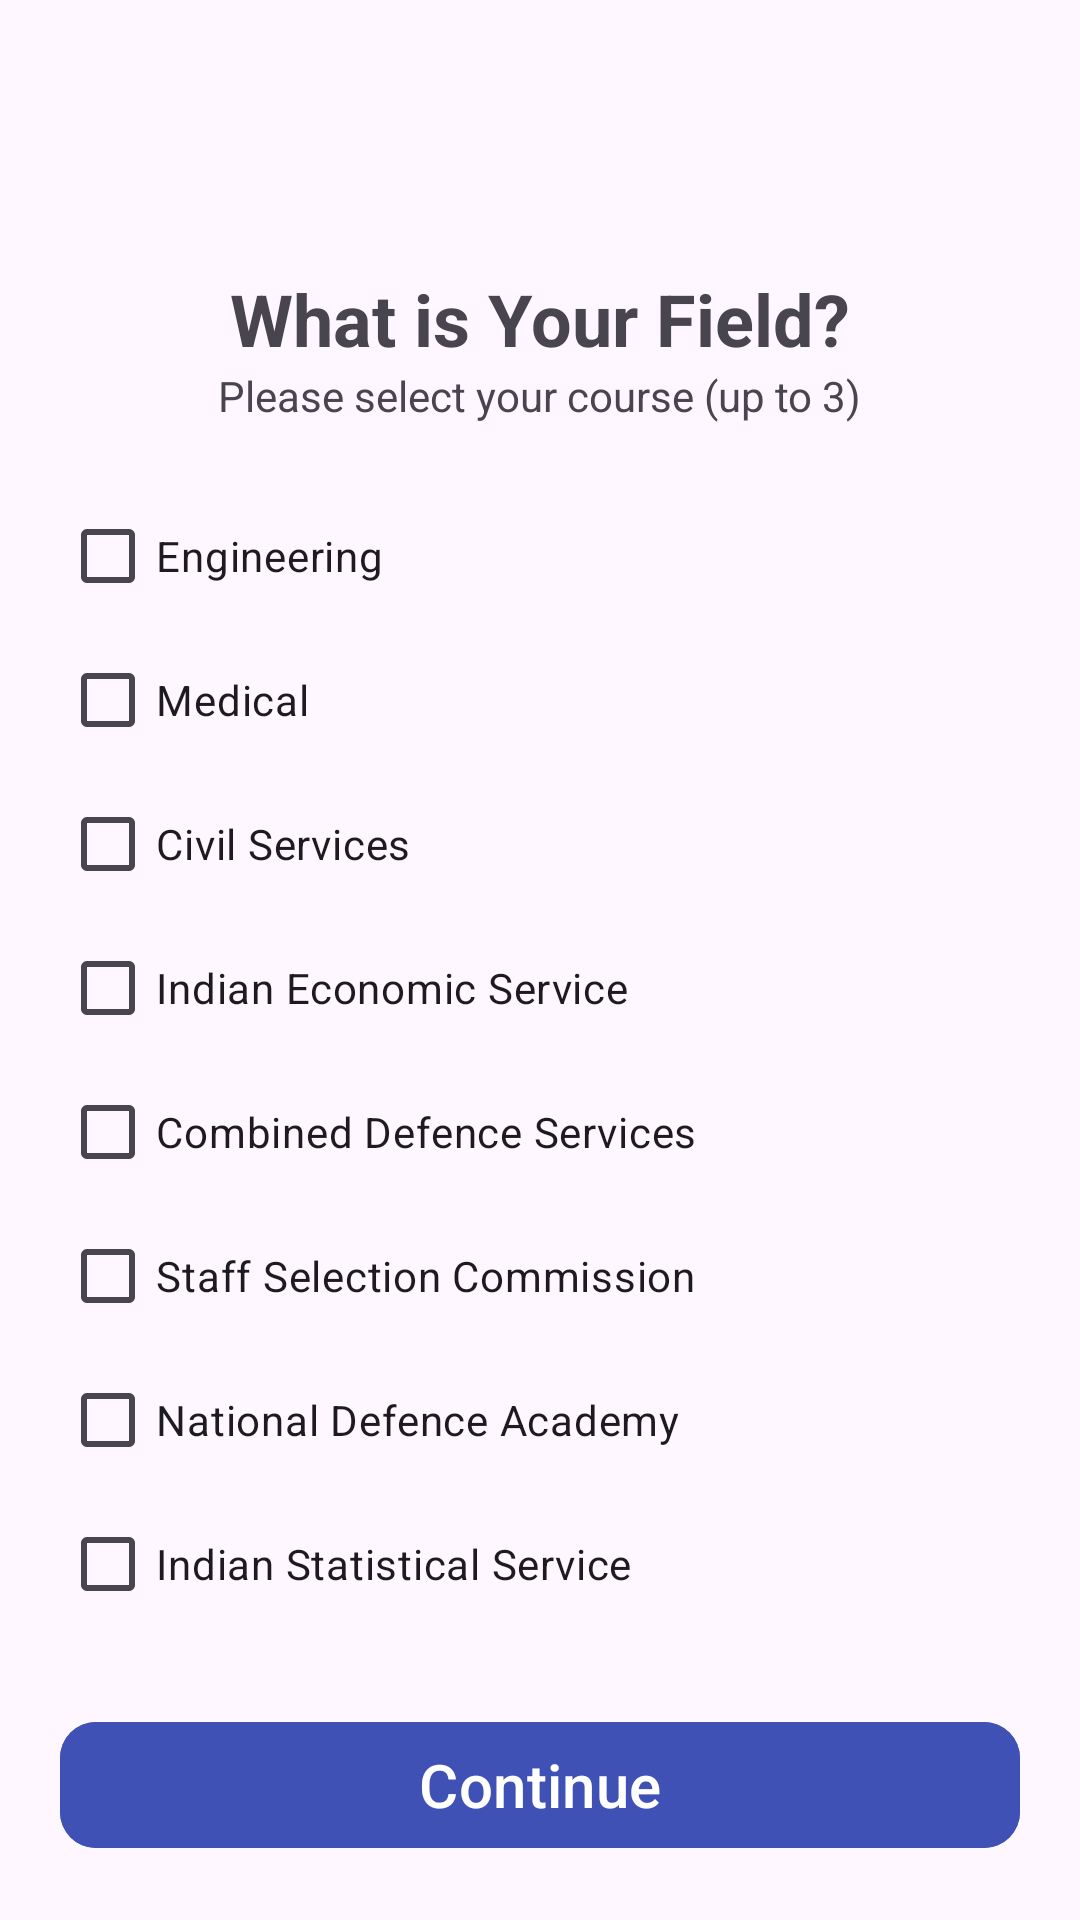

The Android layout XML behind this screen, and the referenced resources:
<!-- AndroidManifest.xml: application theme Theme.AutoForm -->
<!-- res/layout/activity_field_select.xml -->
<?xml version="1.0" encoding="utf-8"?>
<androidx.constraintlayout.widget.ConstraintLayout xmlns:android="http://schemas.android.com/apk/res/android"
    xmlns:app="http://schemas.android.com/apk/res-auto"
    xmlns:tools="http://schemas.android.com/tools"
    android:id="@+id/main"
    android:layout_width="match_parent"
    android:layout_height="match_parent"
    tools:context=".FieldSelectActivity">

    <TextView
        android:id="@+id/heading"
        android:layout_width="wrap_content"
        android:layout_height="wrap_content"
        android:layout_marginTop="90dp"
        android:text="What is Your Field?"
        android:textSize="24sp"
        android:textStyle="bold"
        app:layout_constraintEnd_toEndOf="parent"
        app:layout_constraintStart_toStartOf="parent"
        app:layout_constraintTop_toTopOf="parent" />

    <TextView
        android:id="@+id/subHeading"
        android:layout_width="wrap_content"
        android:layout_height="wrap_content"
        android:text="Please select your course (up to 3)"
        app:layout_constraintEnd_toEndOf="parent"
        app:layout_constraintStart_toStartOf="parent"
        app:layout_constraintTop_toBottomOf="@id/heading" />


    <LinearLayout
        android:id="@+id/line"
        android:layout_width="match_parent"
        android:layout_height="wrap_content"
        app:layout_constraintTop_toBottomOf="@id/subHeading"
        app:layout_constraintStart_toStartOf="parent"
        app:layout_constraintEnd_toEndOf="parent"
        android:orientation="vertical"
        android:layout_margin="20dp">

        <CheckBox
            android:id="@+id/engineering"
            android:layout_width="match_parent"
            android:layout_height="wrap_content"
            android:text="Engineering"/>

        <CheckBox
            android:id="@+id/medical"
            android:layout_width="match_parent"
            android:layout_height="wrap_content"
            android:text="Medical"/>

        <CheckBox
            android:id="@+id/civil_services"
            android:layout_width="match_parent"
            android:layout_height="wrap_content"
            android:text="Civil Services"/>

        <CheckBox
            android:id="@+id/indian_economic_service"
            android:layout_width="match_parent"
            android:layout_height="wrap_content"
            android:text="Indian Economic Service"/>

        <CheckBox
            android:id="@+id/combined_defence_services"
            android:layout_width="match_parent"
            android:layout_height="wrap_content"
            android:text="Combined Defence Services"/>

        <CheckBox
            android:id="@+id/staff_selection_commission"
            android:layout_width="match_parent"
            android:layout_height="wrap_content"
            android:text="Staff Selection Commission"/>

        <CheckBox
            android:id="@+id/national_defence_academy"
            android:layout_width="match_parent"
            android:layout_height="wrap_content"
            android:text="National Defence Academy"/>

        <CheckBox
            android:id="@+id/indian_statistical_service"
            android:layout_width="match_parent"
            android:layout_height="wrap_content"
            android:text="Indian Statistical Service"/>

    </LinearLayout>

    <com.google.android.material.button.MaterialButton
        android:id="@+id/btn_login"
        android:layout_width="match_parent"
        android:layout_height="50dp"
        android:backgroundTint="#3F51B5"
        android:paddingHorizontal="16dp"
        android:text="Continue"
        android:textColor="#FFFFFF"
        android:textSize="20sp"
        app:cornerRadius="12dp"
        android:layout_margin="20dp"
        app:layout_constraintEnd_toEndOf="parent"
        app:layout_constraintStart_toStartOf="parent"
        app:layout_constraintBottom_toBottomOf="parent" />



</androidx.constraintlayout.widget.ConstraintLayout>
<!-- resources referenced by this layout -->
<resources>
  <style name="Theme.AutoForm" parent="Base.Theme.AutoForm" />
  <style name="Base.Theme.AutoForm" parent="Theme.Material3.DayNight.NoActionBar">
          
          
      </style>
</resources>
